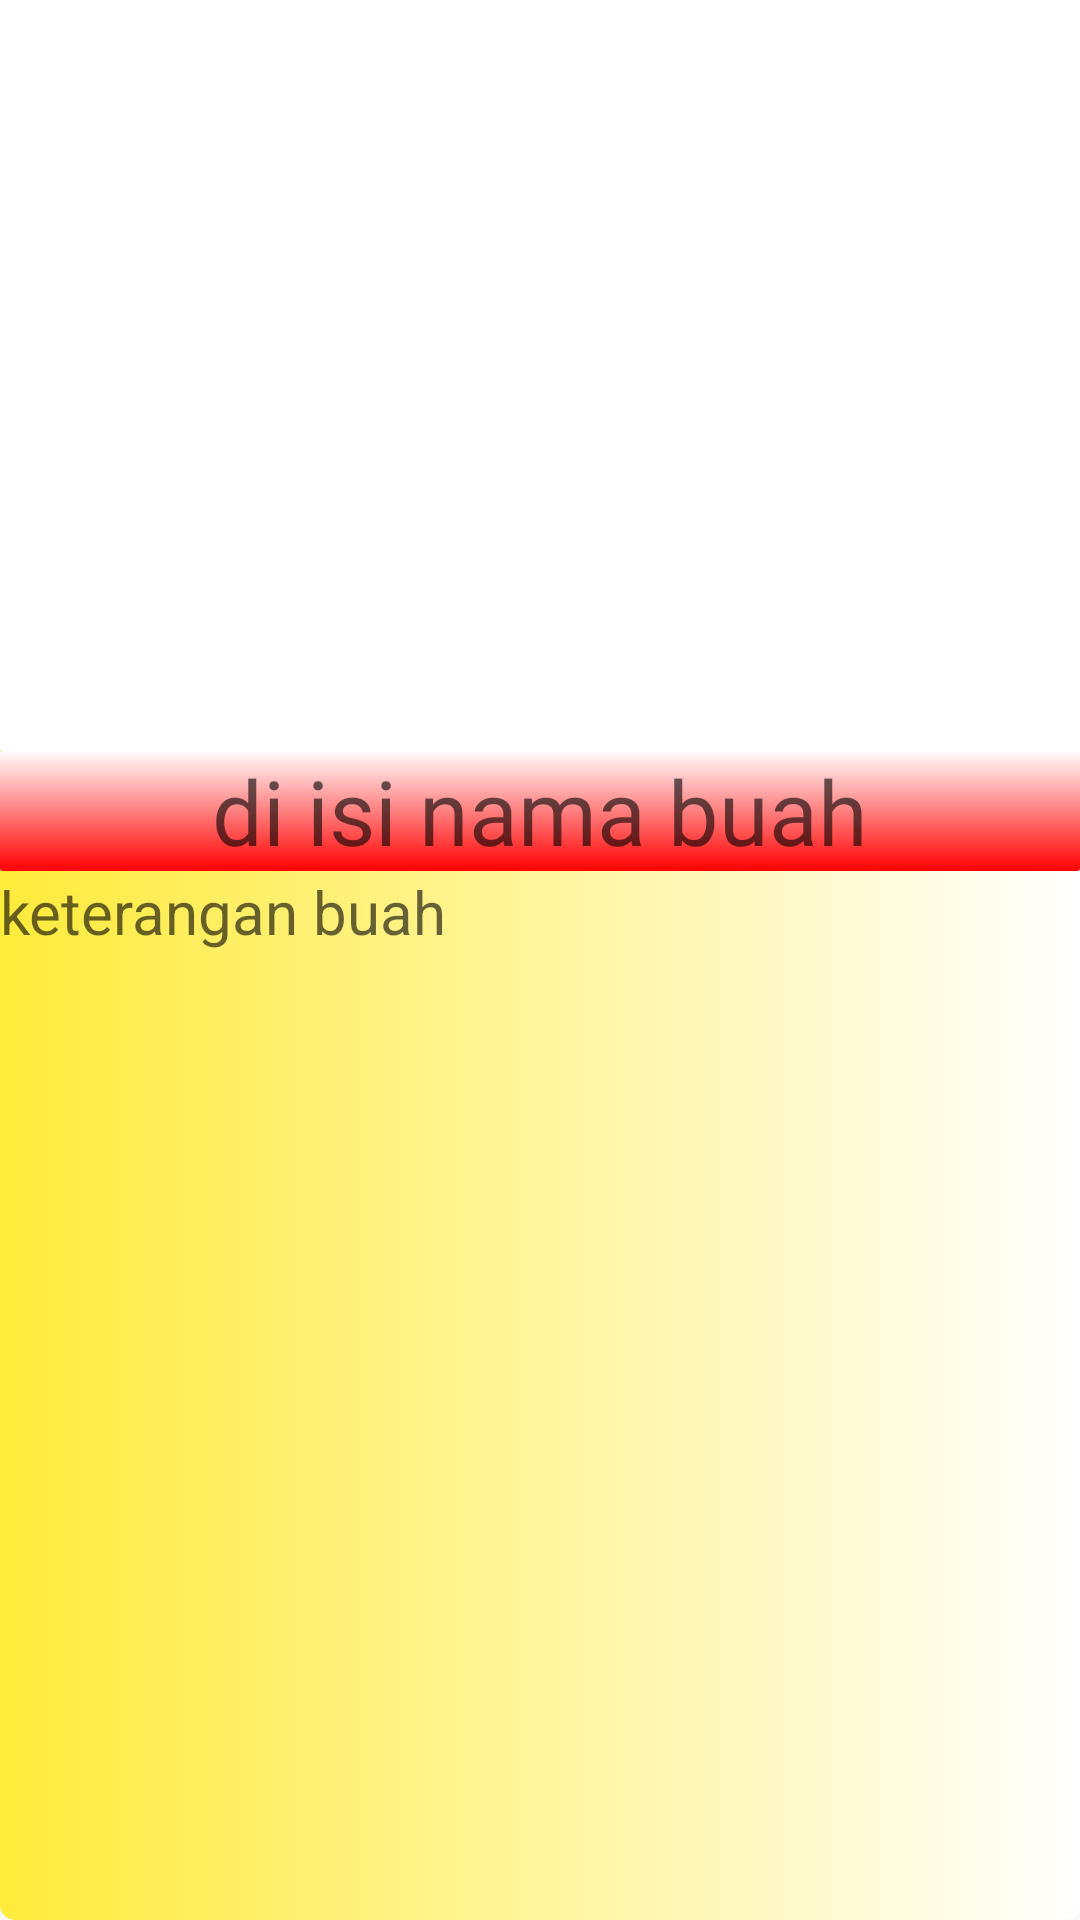

Here is an Android app screen rendered from its layout file. Give the layout XML and the strings, colors and styles it references.
<!-- AndroidManifest.xml: application theme Theme.Seberatahu -->
<!-- res/layout/activity_detailjeruk.xml -->
<?xml version="1.0" encoding="utf-8"?>
<LinearLayout xmlns:android="http://schemas.android.com/apk/res/android"
    xmlns:app="http://schemas.android.com/apk/res-auto"
    xmlns:tools="http://schemas.android.com/tools"
    android:layout_width="match_parent"
    android:background="@drawable/framecerita"
    android:orientation="vertical"

    android:layout_height="match_parent"
    tools:context=".detailjeruk">
    <ScrollView
        android:layout_width="match_parent"
        android:layout_height="match_parent">
    <LinearLayout
        android:layout_width="match_parent"
        android:gravity="center"
        android:orientation="vertical"
        android:layout_height="wrap_content">
        <LinearLayout
            android:layout_width="match_parent"
            android:background="@color/white"
            android:layout_height="wrap_content">
        <ImageView
            android:layout_width="match_parent"
            android:id="@+id/gambarterima"
            android:layout_height="250dp"/>
        </LinearLayout>
        <LinearLayout
            android:layout_width="match_parent"
            android:orientation="vertical"
            android:background="@drawable/framejudul"
            android:layout_height="wrap_content">
        <TextView
            android:layout_width="match_parent"
            android:id="@+id/nm_tanaman"
            android:textAlignment="center"
            android:hint="di isi nama buah"
            android:fontFamily="@font/poppi"
            android:textColor="@color/black"
            android:textSize="30dp"
            android:layout_height="wrap_content"/>
        </LinearLayout>
        <TextView
            android:layout_width="match_parent"
            android:id="@+id/keterangantanaman"
            android:textColor="@color/black"
            android:textSize="20dp"
            android:hint="keterangan buah"
            android:layout_height="wrap_content"/>


    </LinearLayout>
    </ScrollView>

</LinearLayout>
<!-- resources referenced by this layout -->
<resources>
  <color name="black">#FF000000</color>
  <color name="white">#FFFFFFFF</color>
  <!-- drawable framecerita (drawable) -->
  <?xml version="1.0" encoding="utf-8"?>
  <selector xmlns:android="http://schemas.android.com/apk/res/android">
      <item>
          <shape android:shape="rectangle">
              <corners android:radius="5dp"/>
              <gradient android:startColor="@color/yellow"/>
              <gradient android:endColor="@color/white"/>
              <gradient android:angle="20"/>
  
          </shape>
      </item>
  </selector>
  <!-- drawable framejudul (drawable) -->
  <?xml version="1.0" encoding="utf-8"?>
  <selector xmlns:android="http://schemas.android.com/apk/res/android">
      <item>
          <shape android:shape="rectangle">
              <corners android:radius="1dp"/>
              <gradient android:startColor="@color/red"/>
              <gradient android:endColor="@color/white"/>
              <gradient android:angle="90"/>
  
          </shape>
      </item>
  </selector>
  <style name="Theme.Seberatahu" parent="Theme.AppCompat.DayNight.NoActionBar">
          
          <item name="colorPrimary">@color/purple_500</item>
          <item name="colorPrimaryVariant">@color/purple_700</item>
          <item name="colorOnPrimary">@color/white</item>
          
          <item name="colorSecondary">@color/teal_200</item>
          <item name="colorSecondaryVariant">@color/teal_700</item>
          <item name="colorOnSecondary">@color/black</item>
          
          <item name="android:statusBarColor" tools:targetApi="l">?attr/colorPrimaryVariant</item>
          
      </style>
  <color name="yellow">#FFEB3B</color>
  <color name="red">#FF0101</color>
  <color name="purple_500">#FF6200EE</color>
  <color name="purple_700">#FF3700B3</color>
  <color name="teal_200">#FF03DAC5</color>
  <color name="teal_700">#FF018786</color>
</resources>
